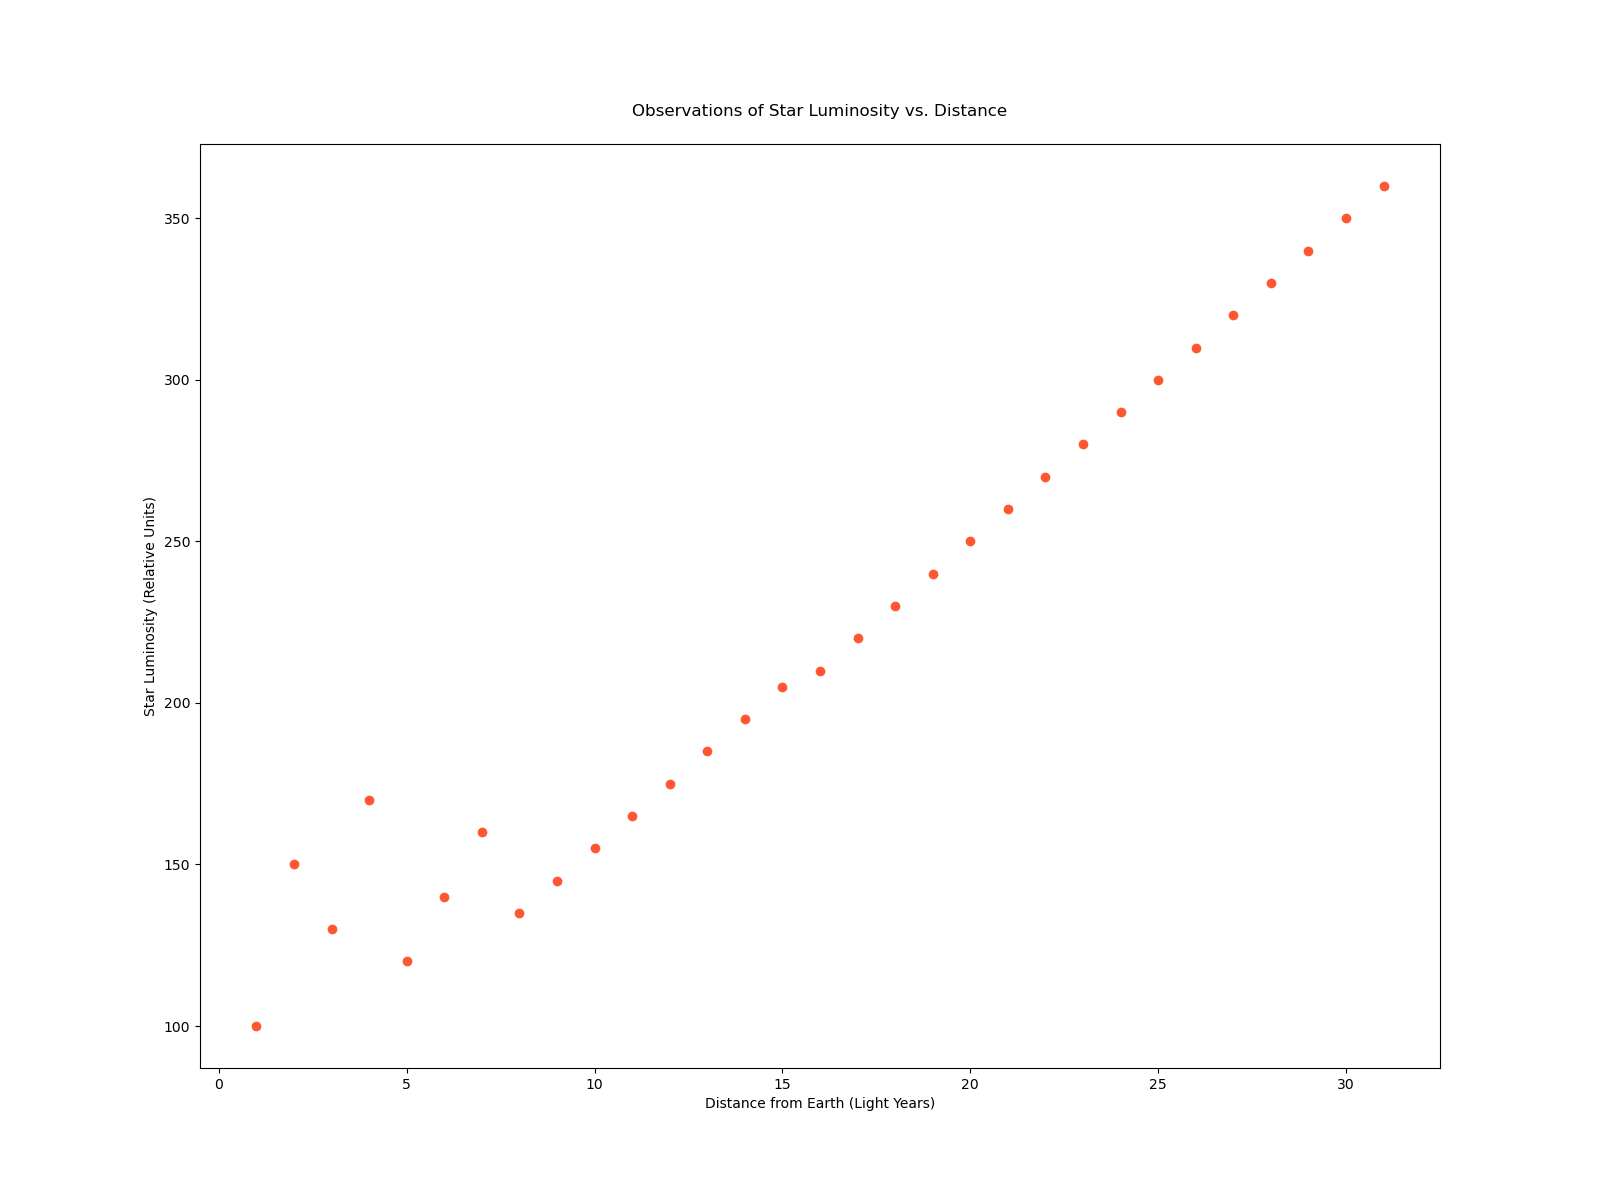

Data behind this chart, as committed beside it:
distance, luminosity
1, 100
2, 150
3, 130
4, 170
5, 120
6, 140
7, 160
8, 135
9, 145
10, 155
11, 165
12, 175
13, 185
14, 195
15, 205
16, 210
17, 220
18, 230
19, 240
20, 250
21, 260
22, 270
23, 280
24, 290
25, 300
26, 310
27, 320
28, 330
29, 340
30, 350
31, 360
